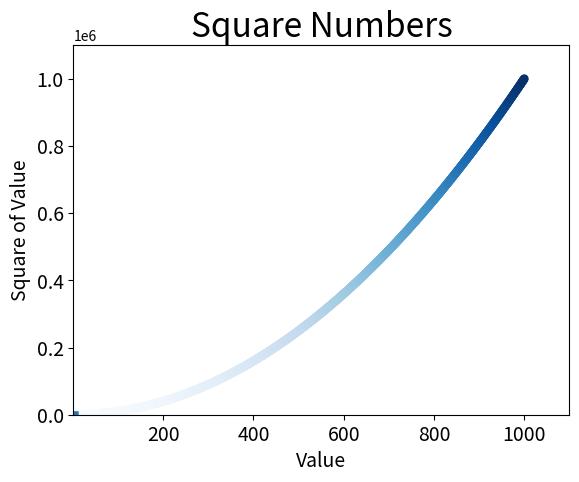

Here is the Python script that generated this plot:
import matplotlib.pyplot as plt


# 用 .plot() 函数绘制函数图
input_values = [1, 2, 3, 4, 5]
squares = [1, 4, 9, 16, 25]
plt.plot(input_values, squares, linewidth=5)

# Set chart title and label axes.
plt.title("Square Numbers", fontsize=24)
plt.xlabel("Value", fontsize=14)
plt.ylabel("Square of Value", fontsize=14)

# Set size of tick labels.
plt.tick_params(axis='both', labelsize=14)

plt.show()




# 用 .scatter() 函数绘制散点图
x_values = list(range(1,1001))
y_values = [x**2 for x in x_values]
plt.scatter(x_values, y_values, c=y_values, cmap=plt.cm.Blues, 
	edgecolor='none', s=40)

"""
We pass the list of y-values to c and then tell pyplot which colormap to
use through the cmap argument. This code colors the points with lower
y-values light blue and the points with larger y-values dark blue

You can see all the colormaps available in pyplot at http://matplotlib.org/; go to
Examples, scroll down to Color Examples, and click colormaps_reference.

"""

# Set chart title and label axes.
plt.title("Square Numbers", fontsize=24)
plt.xlabel("Value", fontsize=14)
plt.ylabel("Square of Value", fontsize=14)

# Set size of tick labels.
plt.tick_params(axis='both', which='major', labelsize=14)

# Set the range for each axes.
plt.axis([1, 1100, 0, 1100000])

plt.show()


# plt.savefig('squares_plot.png', bbox_inches='tight')

"""
If you want your program to automatically save the plot to a file, you can
replace the call to plt.show() with a call to plt.savefig():
The first argument is a filename for the plot image, which will be saved
in the same directory as scatter_squares.py. The second argument trims extra
whitespace from the plot. If you want the extra whitespace around the plot,
you can omit this argument.
"""